Run: headless pygame with SDL's dummy video driver; simulated clock (each Clock.tick advances the game by its frame time, no real sleeping); random seed 0; keys injected as events and as key.get_pressed() state; mouse plan: one left click at the window centre at the start of phase 2, then a move to the lower-right quarter at the start of phase 3.
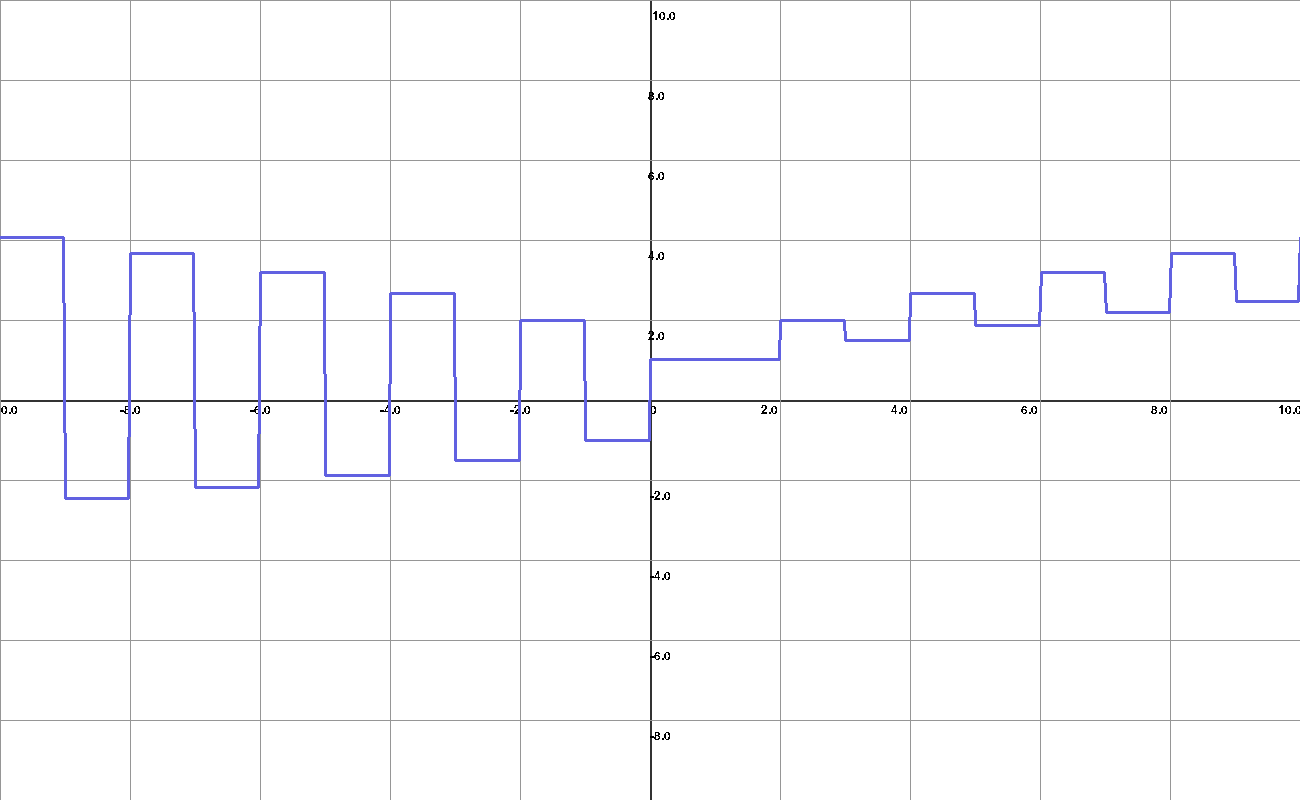
Frame 1 of 4 · flips 1–60 · no input
Frame 2 of 4 · flips 61–180 · clicked the window centre · tapped SPACE, RETURN · held RIGHT (→), D · screen unchanged from frame 1, image omitted
Frame 3 of 4 · flips 181–300 · moved the mouse to the lower-right quarter · held DOWN (↓), S · screen unchanged from frame 2, image omitted
Frame 4 of 4 · flips 301–420 · held LEFT (←), A, UP (↑), W · screen unchanged from frame 3, image omitted

The pygame program that drew these frames:

import pygame
from pygame.locals import *
import sys
from pygame.math import Vector2
import math
from random import randint
from time import time

pygame.init()
WIDTH = 1300
HEIGHT = 800
window = pygame.display.set_mode((WIDTH, HEIGHT))
clock = pygame.time.Clock()
FPS = 6000

WHITE = (255, 255, 255)
BLACK = (0, 0, 0)
RED = (255, 0, 0)
BLUE = (0, 0, 255)
GREEN = (0, 255, 0)

# Store previous results to prevent reaching max recursion depth
l = {}

def unfactorial(x):
    if -1 < x < 1:
        return 1
    if l.get(x):
        return l[x]

    if x > 0:
        res = x / unfactorial(x - 1)
    else:
        res = x / unfactorial(x + 1)
    l[x] = res
    return res

def factorial(x):
    if -1 < x < 1:
        return 1
    if l.get(x):
        return l[x]

    if x > 0:
        res = x * factorial(x - 1)
    else:
        res = x * factorial(x + 1)
    l[x] = res
    return res

def f(x: float) -> float:
    return unfactorial(math.floor(x))

def map(n, start1, stop1, start2, stop2):
    return (n - start1) / (stop1 - start1) * (stop2 - start2) + start2

def clamp(n, minVal, maxVal):
    if n < minVal:
        return minVal
    elif n > maxVal:
        return maxVal
    return n

def drawText(text: str, pos: Vector2, fontSize: int=18, fontType: str="comicsans", bold: bool=False,
             italic: bool=False, antiAlias: bool=False, textColor: tuple=BLACK, bgColor: tuple=None,
             centerX: float=0, centerY: float=0, surface: pygame.Surface=window):
    font = pygame.font.SysFont(fontType, fontSize, bold, italic)
    textSurface = font.render(text, antiAlias, textColor, bgColor)
    textRect = textSurface.get_rect()
    surface.blit(textSurface, [pos.x + (textRect.width/2) * centerX, pos.y + (textRect.height/2) * centerY])

# Graph info
graphStartX = -100
graphEndX = 100
pointColor = (97, 97, 225)
pointWidth = 3
axisColor = (50, 50, 50)
axisWidth = 2
numsOnAxes = 5
numsOffset = Vector2(-10, 10)
numsDecimalDigits = 2
numsAxisColor = (150, 150, 150)
numsAxisWidth = 1

# Screen graph dimension
graphDimension = 10
graphOffset = Vector2(0, 0)
graphZoomStep = .3
minDimension = .1
maxDimension = 1000

# States
mouseDown = False
drawLines = True
numPoints = 1000

while True:
    mouseX = pygame.mouse.get_pos()[0]
    mouseY = pygame.mouse.get_pos()[1]
    mousePos = Vector2(mouseX, mouseY)

    for event in pygame.event.get():
        if event.type == QUIT or (event.type == KEYDOWN and event.key == K_ESCAPE):
            pygame.quit()
            sys.exit()
        elif event.type == MOUSEWHEEL:
            graphDimension = clamp(graphDimension - event.y * graphZoomStep, minDimension, maxDimension)
        elif event.type == MOUSEMOTION and mouseDown:
            graphOffset += Vector2(event.rel[0], event.rel[1])

    # Get mouse buttons state
    left, middle, right = pygame.mouse.get_pressed(3)
    mouseDown = left

    window.fill(WHITE)

    # Calculate plane offset
    planeOffset = Vector2(graphOffset.x/WIDTH * graphDimension * 2, graphOffset.y/HEIGHT * graphDimension * 2)

    # Draw axes
    pygame.draw.line(window, axisColor, (0, HEIGHT/2 + graphOffset.y), (WIDTH, HEIGHT/2 + graphOffset.y), axisWidth)
    pygame.draw.line(window, axisColor, (WIDTH/2 + graphOffset.x, 0), (WIDTH/2 + graphOffset.x, HEIGHT), axisWidth)

    # Draw number points
    # Start with the middle zero
    drawText("0", Vector2(WIDTH/2 + numsOffset.x + graphOffset.x, HEIGHT/2 + numsOffset.y + graphOffset.y), centerX=3, centerY=-1)

    # Do on X and Y axis, up and down
    for i in range(numsOnAxes):
        # Calculate numbers and positions
        # Left
        numLeft = round(-graphDimension + graphDimension/numsOnAxes * i, numsDecimalDigits) # + planeOffset.x
        xLeft = map(i, 0, numsOnAxes, 0, WIDTH/2)

        # Right
        numRight = round(graphDimension - graphDimension/numsOnAxes * i, numsDecimalDigits) # + planeOffset.x
        xRight = map(i, 0, numsOnAxes, WIDTH, WIDTH/2)

        # Up
        numUp = round(graphDimension - graphDimension/numsOnAxes * i, numsDecimalDigits) # + planeOffset.y
        yUp = map(i, 0, numsOnAxes, 0, HEIGHT/2)

        # Down
        numDown = round(-graphDimension + graphDimension/numsOnAxes * i, numsDecimalDigits) # + planeOffset.y
        yDown = map(i, 0, numsOnAxes, HEIGHT, HEIGHT/2)

        # Draw horizontal and vertical lines
        pygame.draw.line(window, numsAxisColor, (xLeft + graphOffset.x, 0), (xLeft + graphOffset.x, HEIGHT), numsAxisWidth)
        pygame.draw.line(window, numsAxisColor, (xRight + graphOffset.x, 0), (xRight + graphOffset.x, HEIGHT), numsAxisWidth)
        pygame.draw.line(window, numsAxisColor, (0, yUp + graphOffset.y), (WIDTH, yUp + graphOffset.y), numsAxisWidth)
        pygame.draw.line(window, numsAxisColor, (0, yDown + graphOffset.y), (WIDTH, yDown + graphOffset.y), numsAxisWidth)

        # Draw the numbers on axes
        drawText(str(numLeft), Vector2(xLeft + numsOffset.x + graphOffset.x, HEIGHT/2 + numsOffset.y + graphOffset.y), centerY=-1, centerX=0)
        drawText(str(numRight), Vector2(xRight + numsOffset.x + graphOffset.x, HEIGHT/2 + numsOffset.y + graphOffset.y), centerY=-1, centerX=-1)
        drawText(str(numUp), Vector2(WIDTH/2 + numsOffset.x + graphOffset.x, yUp + numsOffset.y + graphOffset.y), centerY=0, centerX=1)
        drawText(str(numDown), Vector2(WIDTH/2 + numsOffset.x + graphOffset.x, yDown + numsOffset.y + graphOffset.y), centerY=0, centerX=1)

    # Calculate all points
    points: list = []
    for i in range(numPoints):
        x = map(i, 0, numPoints-1, -graphDimension - planeOffset.x, graphDimension - planeOffset.x)
        try:
            y = f(x)
        except:
            continue

        points.append(Vector2(x, y))

    # Draw points
    for i in range(len(points)-1):
        point1 = points[i]
        point2 = points[i+1]

        x1 = map(point1.x, -graphDimension, graphDimension, 0, WIDTH)
        y1 = map(point1.y, -graphDimension, graphDimension, HEIGHT, 0)

        x2 = map(point2.x, -graphDimension, graphDimension, 0, WIDTH)
        y2 = map(point2.y, -graphDimension, graphDimension, HEIGHT, 0)

        if drawLines:
            if Vector2(x1, y1).distance_to(Vector2(x2, y2)) < 1e4:
                pygame.draw.line(window, pointColor, (x1 + graphOffset.x, y1 + graphOffset.y), (x2 + graphOffset.x, y2 + graphOffset.y), pointWidth)
        else:
            pygame.draw.circle(window, pointColor, (x1 + graphOffset.x, y1 + graphOffset.y), pointWidth)

    pygame.display.update()
    clock.tick(FPS)
